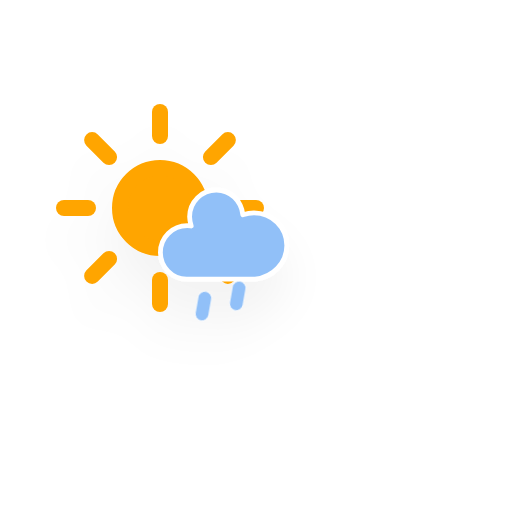
t = 0.00 s
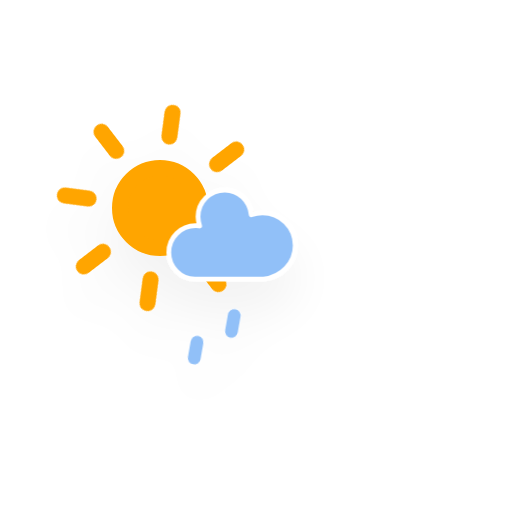
t = 1.75 s
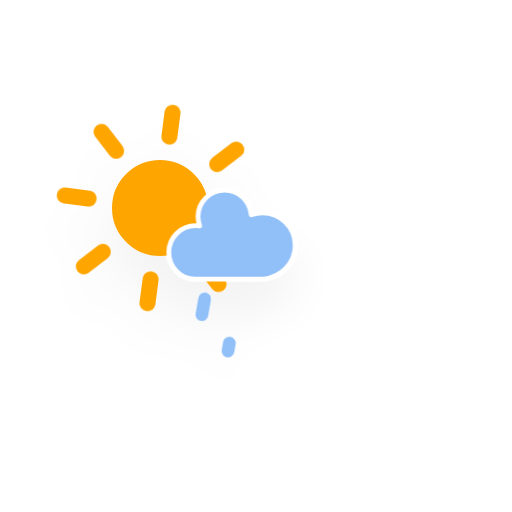
t = 3.25 s
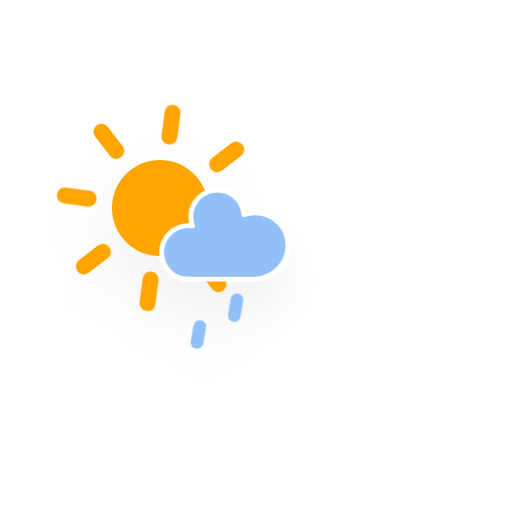
t = 4.75 s
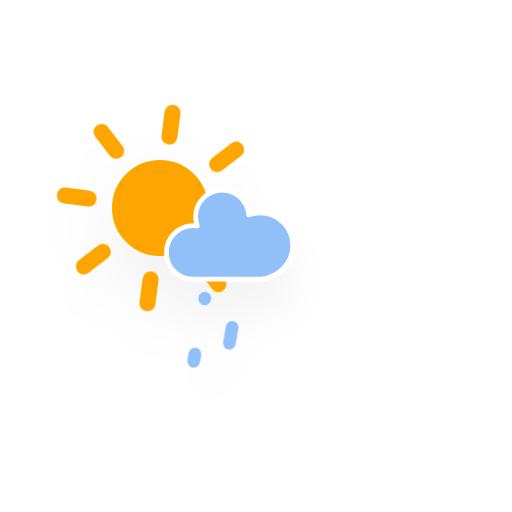
t = 6.25 s
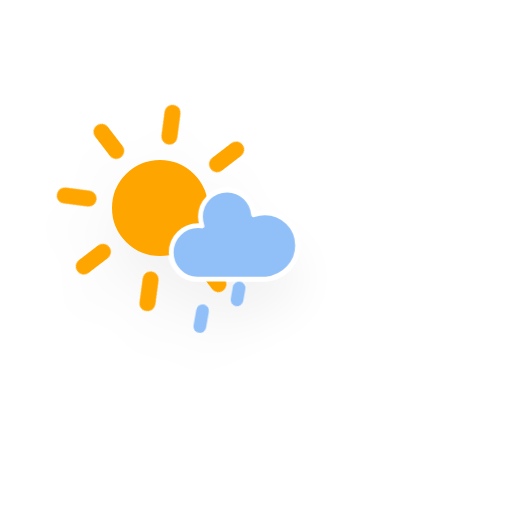
t = 7.75 s

The animated SVG that drew these frames (rendered in a browser with its animation timeline set to each time). Animation: 4 CSS @keyframes rules; frames cover the first 7.75 s, repeats indefinitely.

<?xml version="1.0" encoding="utf-8"?>
<!-- (c) ammap.com | SVG weather icons -->
<svg
    version="1.1"
    xmlns="http://www.w3.org/2000/svg"
    xmlns:xlink="http://www.w3.org/1999/xlink"
    width="64"
    height="64"
    viewbox="0 0 64 64">
    <defs>
        <filter id="blur" width="200%" height="200%">
            <feGaussianBlur in="SourceAlpha" stdDeviation="3"/>
            <feOffset dx="0" dy="4" result="offsetblur"/>
            <feComponentTransfer>
                <feFuncA type="linear" slope="0.05"/>
            </feComponentTransfer>
            <feMerge> 
                <feMergeNode/>
                <feMergeNode in="SourceGraphic"/> 
            </feMerge>
        </filter>
        <style type="text/css"><![CDATA[
/*
** SUN
*/
@keyframes am-weather-sun {
  0% {
    -webkit-transform: rotate(0deg);
       -moz-transform: rotate(0deg);
        -ms-transform: rotate(0deg);
            transform: rotate(0deg);
  }

  100% {
    -webkit-transform: rotate(360deg);
       -moz-transform: rotate(360deg);
        -ms-transform: rotate(360deg);
            transform: rotate(360deg);
  }
}

.am-weather-sun {
  -webkit-animation-name: am-weather-sun;
     -moz-animation-name: am-weather-sun;
      -ms-animation-name: am-weather-sun;
          animation-name: am-weather-sun;
  -webkit-animation-duration: 12s;
     -moz-animation-duration: 12s;
      -ms-animation-duration: 12s;
          animation-duration: 12s;
  -webkit-animation-timing-function: linear;
     -moz-animation-timing-function: linear;
      -ms-animation-timing-function: linear;
          animation-timing-function: linear;
  -webkit-animation-iteration-count: infinite;
     -moz-animation-iteration-count: infinite;
      -ms-animation-iteration-count: infinite;
          animation-iteration-count: infinite;
}

@keyframes am-weather-sun-shiny {
  0% {
    stroke-dasharray: 3px 10px;
    stroke-dashoffset: 0px;
  }

  50% {
    stroke-dasharray: 0.1px 10px;
    stroke-dashoffset: -1px;
  }

  100% {
    stroke-dasharray: 3px 10px;
    stroke-dashoffset: 0px;
  }
}

.am-weather-sun-shiny line {
  -webkit-animation-name: am-weather-sun-shiny;
     -moz-animation-name: am-weather-sun-shiny;
      -ms-animation-name: am-weather-sun-shiny;
          animation-name: am-weather-sun-shiny;
  -webkit-animation-duration: 2s;
     -moz-animation-duration: 2s;
      -ms-animation-duration: 2s;
          animation-duration: 2s;
  -webkit-animation-timing-function: linear;
     -moz-animation-timing-function: linear;
      -ms-animation-timing-function: linear;
          animation-timing-function: linear;
  -webkit-animation-iteration-count: infinite;
     -moz-animation-iteration-count: infinite;
      -ms-animation-iteration-count: infinite;
          animation-iteration-count: infinite;
}

/*
** CLOUDS
*/
@keyframes am-weather-cloud-1 {
  0% {
    -webkit-transform: translate(0px,0px);
       -moz-transform: translate(0px,0px);
        -ms-transform: translate(0px,0px);
            transform: translate(0px,0px);
  }

  50% {
    -webkit-transform: translate(1.5px,0px);
       -moz-transform: translate(1.5px,0px);
        -ms-transform: translate(1.5px,0px);
            transform: translate(1.5px,0px);
  }

  100% {
    -webkit-transform: translate(0px,0px);
       -moz-transform: translate(0px,0px);
        -ms-transform: translate(0px,0px);
            transform: translate(0px,0px);
  }
}

.am-weather-cloud-1 {
  -webkit-animation-name: am-weather-cloud-1;
     -moz-animation-name: am-weather-cloud-1;
          animation-name: am-weather-cloud-1;
  -webkit-animation-duration: 5s;
     -moz-animation-duration: 5s;
          animation-duration: 5s;
  -webkit-animation-timing-function: linear;
     -moz-animation-timing-function: linear;
          animation-timing-function: linear;
  -webkit-animation-iteration-count: infinite;
     -moz-animation-iteration-count: infinite;
          animation-iteration-count: infinite;
}

/*
** RAIN
*/
@keyframes am-weather-rain {
  0% {
    stroke-dashoffset: 0;
  }

  100% {
    stroke-dashoffset: -100;
  }
}

.am-weather-rain-1 {
  -webkit-animation-name: am-weather-rain;
     -moz-animation-name: am-weather-rain;
      -ms-animation-name: am-weather-rain;
          animation-name: am-weather-rain;
  -webkit-animation-duration: 12s;
     -moz-animation-duration: 12s;
      -ms-animation-duration: 12s;
          animation-duration: 12s;
  -webkit-animation-timing-function: linear;
     -moz-animation-timing-function: linear;
      -ms-animation-timing-function: linear;
          animation-timing-function: linear;
  -webkit-animation-iteration-count: infinite;
     -moz-animation-iteration-count: infinite;
      -ms-animation-iteration-count: infinite;
          animation-iteration-count: infinite;
}

.am-weather-rain-2 {
  -webkit-animation-name: am-weather-rain;
     -moz-animation-name: am-weather-rain;
      -ms-animation-name: am-weather-rain;
          animation-name: am-weather-rain;
  -webkit-animation-delay: 0.25s;
     -moz-animation-delay: 0.25s;
      -ms-animation-delay: 0.25s;
          animation-delay: 0.25s;
  -webkit-animation-duration: 12s;
     -moz-animation-duration: 12s;
      -ms-animation-duration: 12s;
          animation-duration: 12s;
  -webkit-animation-timing-function: linear;
     -moz-animation-timing-function: linear;
      -ms-animation-timing-function: linear;
          animation-timing-function: linear;
  -webkit-animation-iteration-count: infinite;
     -moz-animation-iteration-count: infinite;
      -ms-animation-iteration-count: infinite;
          animation-iteration-count: infinite;
}

        ]]></style>
    </defs>
    <g filter="url(#blur)" id="light-showers">
        <g transform="translate(20,10)">
            <g transform="translate(0,16)">
                <g class="am-weather-sun">
                    <g>
                        <line fill="none" stroke="orange" stroke-linecap="round" stroke-width="2" transform="translate(0,9)" x1="0" x2="0" y1="0" y2="3"/>
                    </g>
                    <g transform="rotate(45)">
                        <line fill="none" stroke="orange" stroke-linecap="round" stroke-width="2" transform="translate(0,9)" x1="0" x2="0" y1="0" y2="3"/>
                    </g>
                    <g transform="rotate(90)">
                        <line fill="none" stroke="orange" stroke-linecap="round" stroke-width="2" transform="translate(0,9)" x1="0" x2="0" y1="0" y2="3"/>
                    </g>
                    <g transform="rotate(135)">
                        <line fill="none" stroke="orange" stroke-linecap="round" stroke-width="2" transform="translate(0,9)" x1="0" x2="0" y1="0" y2="3"/>
                    </g>
                    <g transform="rotate(180)">
                        <line fill="none" stroke="orange" stroke-linecap="round" stroke-width="2" transform="translate(0,9)" x1="0" x2="0" y1="0" y2="3"/>
                    </g>
                    <g transform="rotate(225)">
                        <line fill="none" stroke="orange" stroke-linecap="round" stroke-width="2" transform="translate(0,9)" x1="0" x2="0" y1="0" y2="3"/>
                    </g>
                    <g transform="rotate(270)">
                        <line fill="none" stroke="orange" stroke-linecap="round" stroke-width="2" transform="translate(0,9)" x1="0" x2="0" y1="0" y2="3"/>
                    </g>
                    <g transform="rotate(315)">
                        <line fill="none" stroke="orange" stroke-linecap="round" stroke-width="2" transform="translate(0,9)" x1="0" x2="0" y1="0" y2="3"/>
                    </g>
                </g>
                <circle cx="0" cy="0" fill="orange" r="5" stroke="orange" stroke-width="2"/>
            </g>
            <g class="am-weather-cloud-1">
                <path d="M47.7,35.4c0-4.6-3.7-8.2-8.2-8.2c-1,0-1.9,0.2-2.8,0.5c-0.3-3.4-3.1-6.2-6.6-6.2c-3.7,0-6.7,3-6.7,6.7c0,0.8,0.2,1.6,0.4,2.3    c-0.3-0.1-0.7-0.1-1-0.1c-3.7,0-6.7,3-6.7,6.7c0,3.6,2.9,6.6,6.5,6.7l17.2,0C44.2,43.3,47.7,39.8,47.7,35.4z" fill="#91C0F8" stroke="white" stroke-linejoin="round" stroke-width="1.2" transform="translate(-8,3), scale(0.5)"/>
            </g>
            <g transform="translate(37,45), rotate(10)">
                <line class="am-weather-rain-1" fill="none" stroke="#91C0F8" stroke-dasharray="2,7" stroke-linecap="round" stroke-width="1.6" transform="translate(-34,-12)" x1="0" x2="0" y1="0" y2="8" />
                <line class="am-weather-rain-2" fill="none" stroke="#91C0F8" stroke-dasharray="2,7" stroke-linecap="round" stroke-width="1.6" transform="translate(-30,-14)" x1="0" x2="0" y1="0" y2="8" />
            </g>
        </g>
    </g>
</svg>
